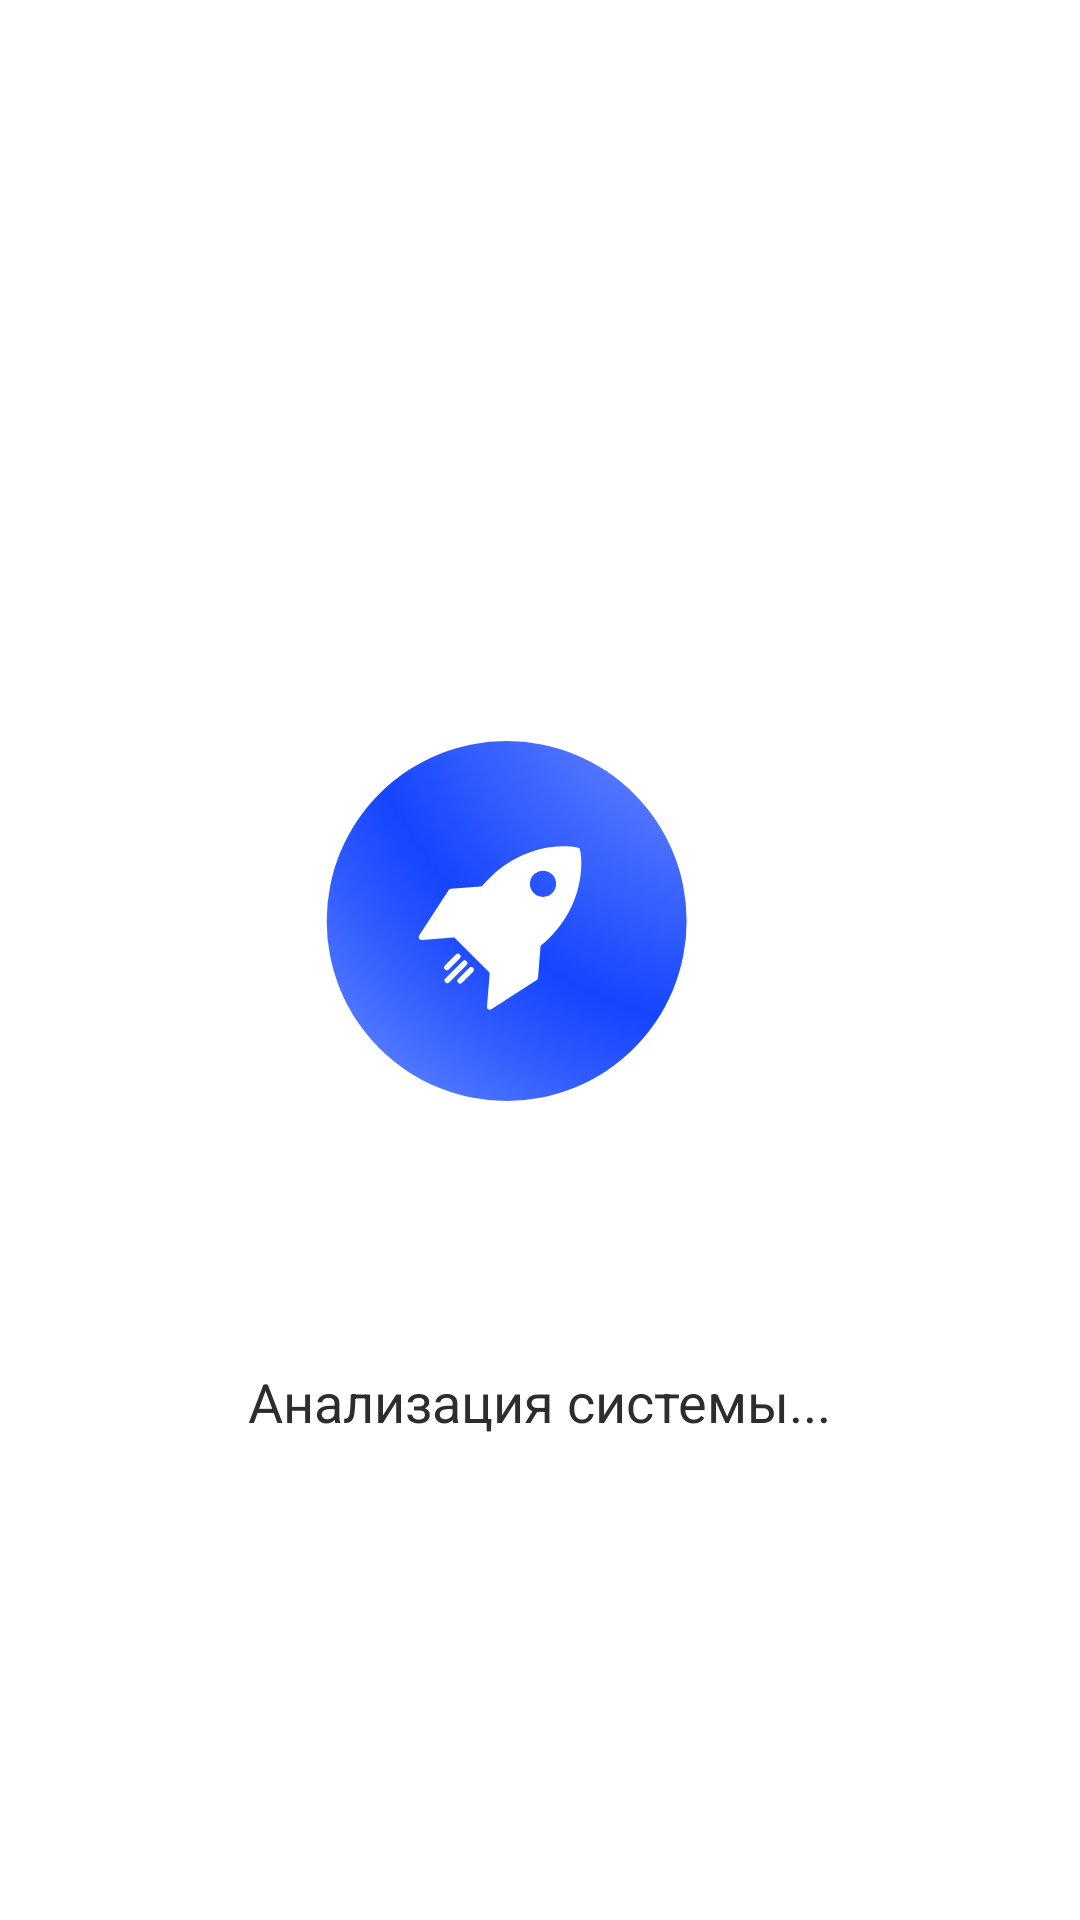

Layout XML and referenced resources for this Android screen:
<!-- AndroidManifest.xml: application theme Theme.Cleaneral -->
<!-- res/layout/fragment_start.xml -->
<?xml version="1.0" encoding="utf-8"?>
<RelativeLayout xmlns:android="http://schemas.android.com/apk/res/android"
    xmlns:tools="http://schemas.android.com/tools"
    android:layout_width="match_parent"
    android:layout_height="match_parent"
    tools:context=".ui.fragments.FragmentStart">

  <ImageView
      android:layout_width="wrap_content"
      android:layout_height="wrap_content"
      android:src="@drawable/ic_start"
      android:id="@+id/iv_start_image"
      android:layout_centerInParent="true"
      />
<TextView
    android:layout_width="wrap_content"
    android:layout_height="wrap_content"
    android:layout_below="@+id/iv_start_image"
    android:text="Анализация системы..."
    android:textColor="#2D2D2D"
    android:layout_centerHorizontal="true"
    android:textSize="18sp"
    />

</RelativeLayout>
<!-- resources referenced by this layout -->
<resources>
  <!-- drawable ic_start: vector/xml drawable (drawable, 2890 chars, omitted) -->
  <style name="Theme.Cleaneral" parent="Theme.MaterialComponents.Light.NoActionBar">
          
          <item name="colorPrimary">@color/purple_500</item>
          <item name="colorPrimaryVariant">@color/purple_700</item>
          <item name="colorOnPrimary">@color/white</item>
          
          <item name="colorSecondary">@color/teal_200</item>
          <item name="colorSecondaryVariant">@color/teal_700</item>
          <item name="colorOnSecondary">@color/black</item>
          
          <item name="android:statusBarColor" tools:targetApi="l">?attr/colorPrimaryVariant</item>
          
      </style>
  <color name="purple_500">#FF6200EE</color>
  <color name="purple_700">#fff</color>
  <color name="white">#FFFFFFFF</color>
  <color name="teal_200">#5E81FF</color>
  <color name="teal_700">#FF018786</color>
  <color name="black">#FF000000</color>
</resources>
